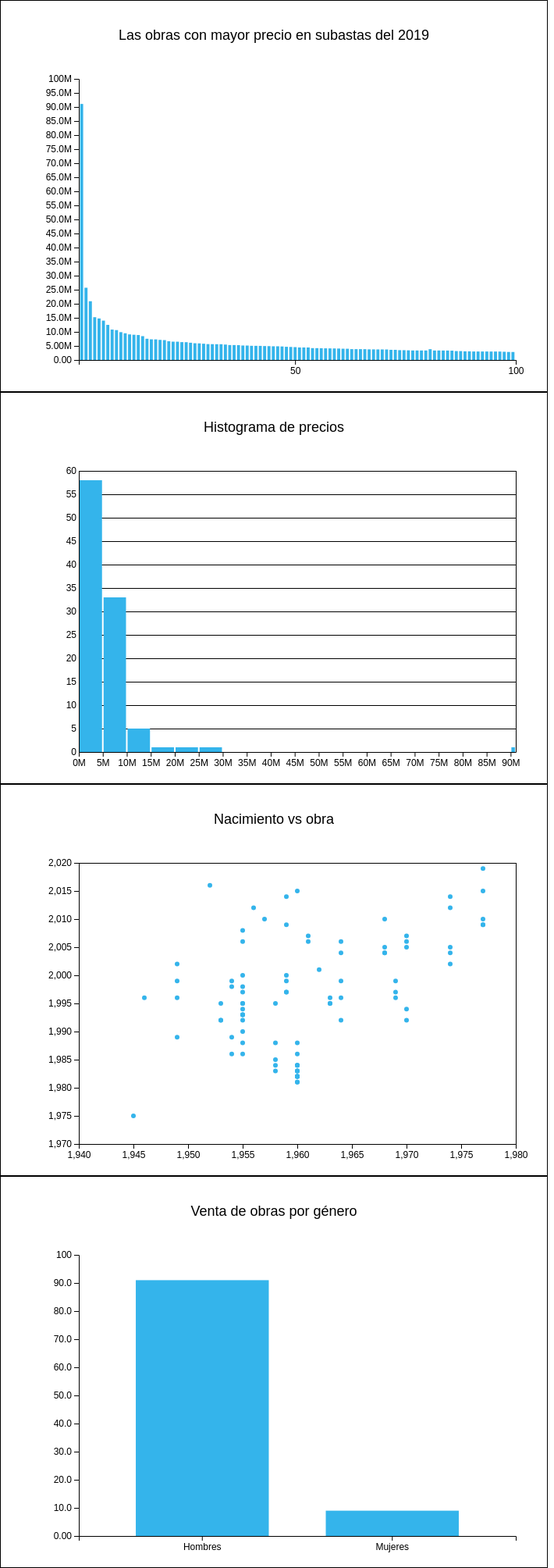
D3 v5 page, settled after 480 driven frames (8 s of simulated time); the page loaded 1 data file(s).


// ── sketch.js
data = d3.csv("obras.csv",d=>d).then(data=>{
    //console.log(data);
    //price_point(data)
    genre_bar(data);
    price_bar(data)
    price_histogram(data)
    scatter(data)
})

// width and height of #graph svg
let w = 700;
let h = 500;

// margins of #bars group inside #graph svg
let leftmargin = 100;
let downmargin = 40;
let topmargin = 100;
let rightmargin = 40;

// width and height of bars
let barsw = w-leftmargin-rightmargin;
let barsh = h-downmargin-topmargin;

function price_point(data) {
    let yscale = d3.scaleLinear()
        .domain(d3.extent(data,d=>+d.Precio))
        .range([barsh,0])
        .nice()
    
    let xscale = d3.scalePoint()
        .domain(data.map(d=>+d.Posicion))
        .range([0,barsw])
        .padding(0.3)
    
    let posscale = d3.scaleLinear()
        .domain(d3.extent(data,d=>+d.Posicion))
        .range([0,barsw])

    let graph = d3.select("#graph1")
        .attr("width",w)
        .attr("height",h)

    let title = graph.select("#title")
        .text("Las obras con mayor precio en subastas del 2019")
        .attr("x",w/2)
        .attr("y",topmargin/2)
        .attr("text-anchor","middle")
        .style("font-size",18)
    
    let bars = graph.select("#bars")
        .attr("transform",()=>`translate(${leftmargin},${topmargin})`)
        .selectAll("g")
        .data(data)
        .enter().append("g")
        .attr("transform",d=>`translate(${xscale(+d.Posicion)},${yscale(+d.Precio)})`)
    
    bars.append("circle")
        .attr("r",2)
        .attr("height",d=>barsh-yscale(d.Precio))
        .style("fill",'#34b4eb')
    
    let yaxis = d3.axisLeft(yscale).ticks(15).tickFormat(d3.format(".3s"))
    let yaxisg = graph.select('#ya')
        .attr("transform",()=>`translate(${leftmargin},${topmargin})`)
        .call(yaxis)
    
    let xaxis = d3.axisBottom(posscale).ticks(2)
    let xaxisg = graph.select('#xa')
        .attr("transform",()=>`translate(${leftmargin},${h-downmargin})`)
        .call(xaxis)

    bars.exit().remove()
}

function price_bar(data) {
    let yscale = d3.scaleLinear()
        .domain([0,d3.max(data,d=>+d.Precio)])
        .range([barsh,0])
        .nice()
    
    let xscale = d3.scaleBand()
        .domain(data.map(d=>+d.Posicion))
        .range([0,barsw])
        .padding(0.3)

    let posscale = d3.scaleLinear()
        .domain(d3.extent(data,d=>+d.Posicion))
        .range([0,barsw])

    let graph = d3.select("#graph1")
        .attr("width",w)
        .attr("height",h)

    let title = graph.select("#title")
        .text("Las obras con mayor precio en subastas del 2019")
        .attr("x",w/2)
        .attr("y",topmargin/2)
        .attr("text-anchor","middle")
        .style("font-size",18)
    
    let bars = graph.select("#bars")
        .attr("transform",()=>`translate(${leftmargin},${topmargin})`)
        .selectAll("g")
        .data(data)
        .enter().append("g")
        .attr("transform",d=>`translate(${xscale(+d.Posicion)},${yscale(+d.Precio)})`)
    
    bars.append("rect")
        .attr("width",xscale.bandwidth())
        .attr("height",d=>barsh-yscale(d.Precio))
        .attr("rx",0)
        .style("fill",'#34b4eb')
    
    let yaxis = d3.axisLeft(yscale).ticks(15).tickFormat(d3.format(".3s"))
    let yaxisg = graph.select('#ya')
        .attr("transform",()=>`translate(${leftmargin},${topmargin})`)
        .call(yaxis)
    
    let xaxis = d3.axisBottom(posscale).ticks(2)
    let xaxisg = graph.select('#xa')
        .attr("transform",()=>`translate(${leftmargin},${h-downmargin})`)
        .call(xaxis)

    bars.exit().remove()
}

function genre_bar(data) {
    let genre_count = [
        {genero:"Hombres",conteo:0},
        {genero:"Mujeres",conteo:0}
    ]
    data.map(d=>{
        if (d["Género"] == 'H') {
            genre_count[0].conteo++
        } else if (d["Género"] == 'M') {
            genre_count[1].conteo++
        }
    })

    let yscale = d3.scaleLinear()
        .domain([0,d3.max(genre_count,d=>d.conteo)])
        .range([barsh,0])
        .nice()
    
    let xscale = d3.scaleBand()
        .domain(genre_count.map(d=>d.genero))
        .range([0,barsw])
        .padding(0.3)

    let graph = d3.select("#graph4")
        .attr("width",w)
        .attr("height",h)

    let title = graph.select("#title")
        .text("Venta de obras por género")
        .attr("x",w/2)
        .attr("y",topmargin/2)
        .attr("text-anchor","middle")
        .style("font-size",18)
    
    let bars = graph.select("#bars")
        .attr("transform",()=>`translate(${leftmargin},${topmargin})`)
        .selectAll("g")
        .data(genre_count)
        .enter().append("g")
        .attr("transform",d=>`translate(${xscale(d.genero)},${yscale(d.conteo)})`)
    
    bars.append("rect")
        .attr("width",xscale.bandwidth())
        .attr("height",d=>barsh-yscale(d.conteo))
        .attr("rx",0)
        .style("fill",'#34b4eb')
    
    let yaxis = d3.axisLeft(yscale).ticks(10).tickFormat(d3.format(".3s"))
    let yaxisg = graph.select('#ya')
        .attr("transform",()=>`translate(${leftmargin},${topmargin})`)
        .call(yaxis)
    
    let xaxis = d3.axisBottom(xscale).ticks(2)
    let xaxisg = graph.select('#xa')
        .attr("transform",()=>`translate(${leftmargin},${h-downmargin})`)
        .call(xaxis)

    bars.exit().remove()
}

function price_histogram(data) {
    let precio = data.map(d=>+d.Precio)
    let graph = d3.select("#graph2")
        .attr("width",w)
        .attr("height",h)

    let title = graph.select("#title")
        .text("Histograma de precios")
        .attr("x",w/2)
        .attr("y",topmargin/2)
        .attr("text-anchor","middle")
        .style("font-size",18)

    let xscale = d3.scaleLinear()
        .domain([0,d3.max(precio)])
        .range([0,barsw])

    let histogram = d3.histogram()
        .value(d=>d.Precio)
        .domain(xscale.domain())
        .thresholds(xscale.ticks(20))

    let bins = histogram(data)
    //console.log(bins)

    let yscale = d3.scaleLinear()
        .domain([0,d3.max(bins,d=>d.length)])
        .range([barsh,0])
        .nice()
    
    let yaxis = d3.axisLeft(yscale).ticks(10).tickSize(-barsw)
    let yaxisg = graph.select('#ya')
        .attr("transform",()=>`translate(${leftmargin},${topmargin})`)
        .call(yaxis)
        
    let xaxis = d3.axisBottom(xscale).ticks(20,".0s").tickSizeOuter(-barsh)
    let xaxisg = graph.select('#xa')
        .attr("transform",()=>`translate(${leftmargin},${h-downmargin})`)
        .call(xaxis)
    
    let bars = graph.select("#bars")
        .attr("transform",()=>`translate(${1+leftmargin},${topmargin})`)
        .selectAll("g")
        .data(bins)
        .enter().append("g")
        .attr("transform",d=>`translate(${xscale(+d.x0)},${yscale(+d.length)})`)
        
    bars.append("rect")
        .attr("width",d=>xscale(d.x1)-xscale(d.x0)-2)
        .attr("height",d=>barsh-yscale(d.length))
        .attr("rx",0)
        .style("fill",'#34b4eb')
    

    let mean = d3.mean(precio)
    let median = d3.median(precio)
    let cuatriles = [d3.quantile(precio,0.25),d3.quantile(precio,0.50),d3.quantile(precio,0.75)]
    let sdev = d3.deviation(precio)
    //draw_line("#graph2","#bars",xscale(mean)-2,"red","Promedio: "+mean)
    //draw_line("#graph2","#bars",xscale(median)-2,"green","Mediana: "+median)
    // for (let e in cuatriles) {
    //     draw_line("#graph2","#bars",xscale(cuatriles[e])-2,"pink","")
    // }
    // for (let i=0;i<10;i++) {
    //     draw_line("#graph2","#bars",xscale(mean)+(xscale(sdev)*i)-2,"blue",i)
    // }
    bars.exit().remove()
}

function scatter(data) {
    let graph = d3.select("#graph3")
        .attr("width",w)
        .attr("height",h)

    let title = graph.select("#title")
        .text("Nacimiento vs obra")
        .attr("x",w/2)
        .attr("y",topmargin/2)
        .attr("text-anchor","middle")
        .style("font-size",18)

    let xscale = d3.scaleLinear()
        .domain([1940,d3.max(data,d=>+d.Nacimiento)])
        .range([0,barsw])
        .nice()

    let yscale = d3.scaleLinear()
        .domain([1970,d3.max(data,d=>d.Fecha)])
        .range([barsh,0])
        .nice()
    
    let yaxis = d3.axisLeft(yscale).ticks(10).tickSizeOuter(-barsw)
    let yaxisg = graph.select('#ya')
        .attr("transform",()=>`translate(${leftmargin},${topmargin})`)
        .call(yaxis)
        
    let xaxis = d3.axisBottom(xscale).ticks(10).tickSizeOuter(-barsh)
    let xaxisg = graph.select('#xa')
        .attr("transform",()=>`translate(${leftmargin},${h-downmargin})`)
        .call(xaxis)
    
    let bars = graph.select("#bars")
        .attr("transform",()=>`translate(${leftmargin},${topmargin})`)
        .selectAll("g")
        .data(data)
        .enter().append("g")
        .attr("transform",d=>`translate(${xscale(+d.Nacimiento)},${yscale(+d.Fecha)})`)
        
    bars.append("circle")
        .attr("r",3)
        .style("fill",'#34b4eb')

    bars.exit().remove()
}

function draw_line(graph_name,svg_name,x,color,label) {
    let linesvg = d3.select(graph_name)
        .select(svg_name)

    linesvg.append("line")
        .attr("x1",x).attr("y1",0).attr("x2",x).attr("y2",barsh)
        .attr("stroke",color)
    
    linesvg.append("text")
        .text(label)
        .attr("x",x)
        .attr("y",-4)
        .attr("text-anchor","middle")
        .style("font-size",8)
}


### data: obras.csv
Posicion, Artista, Género, Nacionalidad, Nacimiento, Muerte, Vive?, Obra, Fecha, Alto, Ancho, Profundo, Tipo, Precio, Precio (COP), SalariosMin (COP 2020), AñosSalariosMin, 15m(COP), Años 15m
1, Jeff Koons, H, Estados Unidos, 1955, , true, Rabbit, 1986, 104.1, 48.3, 30.5, 3D, 91075000, 305101250000, 347573, 28964, 20340, 1695
2, Jean-michel Basquiat, H, Estados Unidos, 1960, 1988, false, Untitled (Pollo Frito), 1982, 152.4, 306.1, , 2D, 25701500, 86100025000, 98085, 8173, 5740, 478
3, Jean-michel Basquiat, H, Estados Unidos, 1960, 1988, false, Discography Two, 1983, 168, 152.7, , 2D, 20900000, 70015000000, 79761, 6646, 4667, 388
4, Christopher Wool, H, Estados Unidos, 1955, , true, Untitled, 1990, 274.3, 182.8, , 2D, 15218750, 50982812500, 58080, 4840, 3398, 283
5, Kaws, H, Reino Unido, 1974, , true, The Kaws Album, 2005, 101.6, 101.6, , 2D, 14772700, 49488545000, 56377, 4698, 3299, 274
6, Christopher Wool, H, Estados Unidos, 1955, , true, Untitled, , 274.3, 182.9, , 2D, 14000000, 46900000000, 53428, 4452, 3126, 260
7, Jenny Saville, M, Reino Unido, 1970, , true, Propped, 1992, 213.4, 182.9, , 2D, 12490600, 41843510000, 47668, 3972, 2789, 232
8, Jean-michel Basquiat, H, Estados Unidos, 1960, 1988, false, Apex, 1986, 172.5, 218.6, , 2D, 10815000, 36230250000, 41273, 3439, 2415, 201
9, Jean-michel Basquiat, H, Estados Unidos, 1960, 1988, false, Sabado por la Noche (Saturday Night), 1984, 195.6, 223.5, , 2D, 10635000, 35627250000, 40586, 3382, 2375, 197
10, Peter Doig, H, Reino Unido, 1959, , true, Buffalo Station I, 1997, 175.3, 269.9, , 2D, 9903000, 33175050000, 37793, 3149, 2211, 184
11, Jean-michel Basquiat, H, Estados Unidos, 1960, 1988, false, Self Portrait, 1983, 122, 247.9, , 2D, 9500000, 31825000000, 36255, 3021, 2121, 176
12, Peter Doig, H, Reino Unido, 1959, , true, House of Pictures, 2000, 194.9, 295.3, , 2D, 9105200, 30502420000, 34748, 2895, 2033, 169
13, Jean-michel Basquiat, H, Estados Unidos, 1960, 1988, false, Untitled, 1982, 182.9, 121.9, , 2D, 8977500, 30074625000, 34261, 2855, 2004, 167
14, Christopher Wool, H, Estados Unidos, 1955, , true, Feet Don’t Fail Me Now, 1995, 274.3, 182.9, , 2D, 8879400, 29745990000, 33886, 2823, 1983, 165
15, Mark Bradford, H, Estados Unidos, 1961, , true, Helter Skelter II, 2007, 375.9, 1.107, , 2D, 8475250, 28392087500, 32344, 2695, 1892, 157
16, Albert Oehlen, H, Alemania, 1954, , true, Self-Portrait with Empty Hands, 1998, 200, 144, , 2D, 7552500, 25300875000, 28822, 2401, 1686, 140
17, Christopher Wool, H, Estados Unidos, 1955, , true, Fuckem, 1992, 132.1, 91.4, , 2D, 7348500, 24617475000, 28044, 2337, 1641, 136
18, Kerry James Marshall, H, Estados Unidos, 1955, , true, Untitled (Painter), 2008, 73, 62.9, , 2D, 7325800, 24541430000, 27957, 2329, 1636, 136
19, Jenny Saville, M, Reino Unido, 1970, , true, Juncture, 1994, 305.1, 168.3, , 2D, 7153300, 23963555000, 27299, 2274, 1597, 133
20, Mark Grotjahn, H, Estados Unidos, 1968, , true, Untitled (Black over Red Orange Mean as …, 2010, 257.8, 184.2, , 2D, 7073000, 23694550000, 26993, 2249, 1579, 131
21, Liu Xiaodong, H, China, 1963, , true, Computer Leader, 1996, 230, 180, , 2D, 6659000, 22307650000, 25413, 2117, 1487, 123
22, Rudolf Stingel, H, Italia, 1956, , true, Untitled, 2012, 241.3, 193, , 2D, 6517500, 21833625000, 24873, 2072, 1455, 121
23, Jeff Koons, H, Estados Unidos, 1955, , true, Bear and Policeman, 1988, 215.9, 109.2, 94, 3D, 6508500, 21803475000, 24838, 2069, 1453, 121
24, Adrian Ghenie, H, Rumania, 1977, , true, Boogeyman, 2010, 200, 335, , 2D, 6354300, 21286905000, 24250, 2020, 1419, 118
25, Leng Jun, H, China, 1963, , true, View of the world No.3, 1995, 105, 199.5, , 2D, 6330000, 21205500000, 24157, 2013, 1413, 117
26, Zhou Chunya, H, China, 1955, , true, Chinese Landscape, 1993, 194, 130.5, , 2D, 6142500, 20577375000, 23441, 1953, 1371, 114
27, Kaws, H, Reino Unido, 1974, , true, The Walk Home, 2012, 173, 219.1, , 2D, 5955000, 19949250000, 22726, 1893, 1329, 110
28, Peter Doig, H, Reino Unido, 1959, , true, Buffalo Station II, 1997, 175.3, 269.9, , 2D, 5910700, 19800845000, 22557, 1879, 1320, 110
29, Christopher Wool, H, Estados Unidos, 1955, , true, Untitled, , 198.1, 152.4, , 2D, 5788150, 19390302500, 22089, 1840, 1292, 107
30, Adrian Ghenie, H, Rumania, 1977, , true, Duchamp’s Funeral I, 2009, 200, 300, , 2D, 5649900, 18927165000, 21561, 1796, 1261, 105
31, Julie Mehretu, M, Estados Unidos, 1970, , true, Black Ground (Deep Light), 2006, 182.9, 243.8, , 2D, 5631700, 18866195000, 21492, 1791, 1257, 104
32, Cecily Brown, M, Reino Unido, 1969, , true, The Pyjama Game, 1997, 193, 248, , 2D, 5615300, 18811255000, 21429, 1785, 1254, 104
33, Keith Haring, H, Estados Unidos, 1958, 1990, false, Silence = Death, 1988, 274.3, 304.8, , 2D, 5609500, 18791825000, 21407, 1783, 1252, 104
34, Richard Prince, H, Estados Unidos, 1949, , true, Island Nurse, 2002, 177.8, 121.9, , 2D, 5487500, 18383125000, 20942, 1745, 1225, 102
35, Christopher Wool, H, Estados Unidos, 1955, , true, Untitled, 2006, 243.8, 182.9, , 2D, 5311500, 17793525000, 20270, 1689, 1186, 98
36, Jenny Saville, M, Reino Unido, 1970, , true, Shadow Head, 2007, 269.2, 219.7, , 2D, 5311500, 17793525000, 20270, 1689, 1186, 98
37, Thomas Schütte, H, Alemania, 1954, , true, Grosser Geist Nr. 13, , 250.8, 158.1, 88.9, 3D, 5275600, 17673260000, 20133, 1677, 1178, 98
38, Zeng Fanzhi, H, China, 1964, , true, Meat No. 3：Nativity, 1992, 179.5, 167, , 2D, 5146470, 17240674500, 19640, 1636, 1149, 95
39, Keith Haring, H, Estados Unidos, 1958, 1990, false, Untitled, 1984, 152.4, 152.4, , 2D, 5134200, 17199570000, 19593, 1632, 1146, 95
40, Martin Kippenberger, H, Alemania, 1953, 1997, false, Ohne Titel (Meine Lügen sind ehrliche), 1992, 198.7, 239.2, , 2D, 5047900, 16910465000, 19264, 1605, 1127, 93
41, Takashi Murakami, H, Japón, 1962, , true, Tan Tan Bo, 2001, 360, 540, , 2D, 5037500, 16875625000, 19224, 1602, 1125, 93
42, Christopher Wool, H, Estados Unidos, 1955, , true, Untitled (P271), 1997, 274.3, 182.9, , 2D, 5021200, 16821020000, 19162, 1596, 1121, 93
… [head cut at 6 KiB]